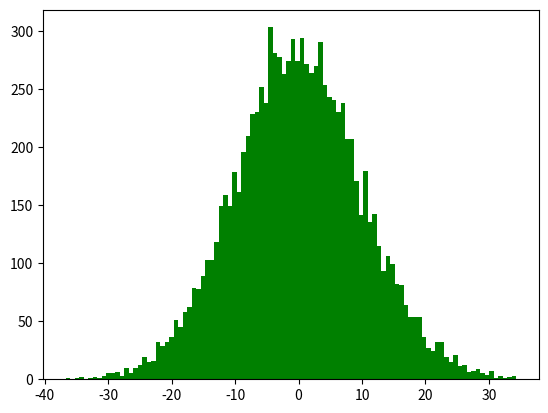

Generate this figure with matplotlib: (Note: this script raises an exception after producing the figure.)
import numpy as np
import matplotlib.pyplot as plt
from scipy.stats import norm

n = 10
mu, sigma = 0, n

s = np.random.normal(mu, sigma, 10000)
count, bins, ignored = plt.hist(s, 100, normed=True,alpha=0.5,color='g')

normX = norm.pdf(bins,0,n)
plt.plot(bins, normX, linewidth=2, color='r')
plt.title('Normal distribution')
plt.grid(True)
plt.show()

